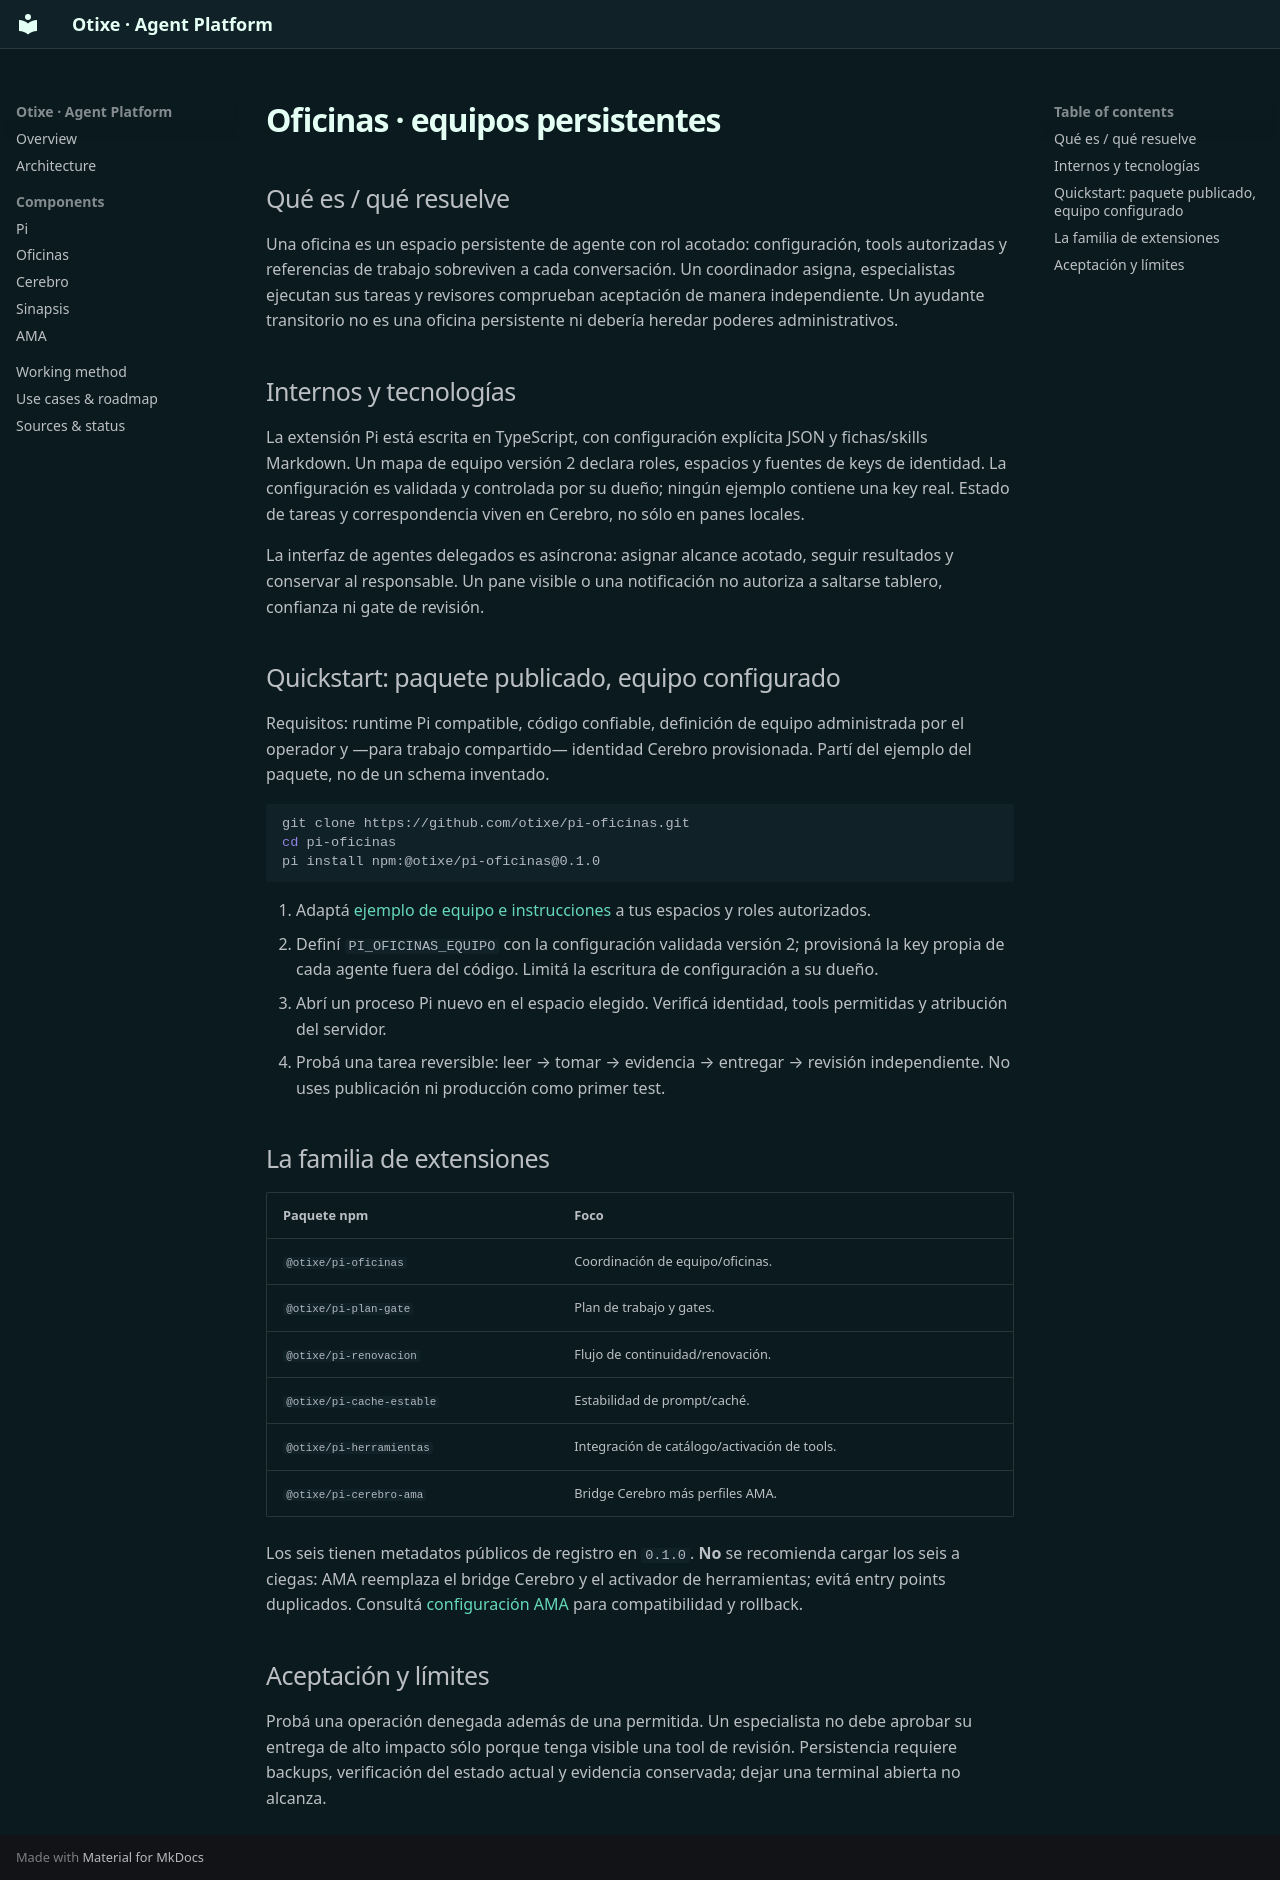

repository: otixe/plataforma · page: es/oficinas/index.html · generator: mkdocs

# Oficinas · equipos persistentes

## Qué es / qué resuelve

Una oficina es un espacio persistente de agente con rol acotado: configuración, tools autorizadas y referencias de trabajo sobreviven a cada conversación. Un coordinador asigna, especialistas ejecutan sus tareas y revisores comprueban aceptación de manera independiente. Un ayudante transitorio no es una oficina persistente ni debería heredar poderes administrativos.

## Internos y tecnologías

La extensión Pi está escrita en TypeScript, con configuración explícita JSON y fichas/skills Markdown. Un mapa de equipo versión 2 declara roles, espacios y fuentes de keys de identidad. La configuración es validada y controlada por su dueño; ningún ejemplo contiene una key real. Estado de tareas y correspondencia viven en Cerebro, no sólo en panes locales.

La interfaz de agentes delegados es asíncrona: asignar alcance acotado, seguir resultados y conservar al responsable. Un pane visible o una notificación no autoriza a saltarse tablero, confianza ni gate de revisión.

## Quickstart: paquete publicado, equipo configurado

Requisitos: runtime Pi compatible, código confiable, definición de equipo administrada por el operador y —para trabajo compartido— identidad Cerebro provisionada. Partí del ejemplo del paquete, no de un schema inventado.

```sh
git clone https://github.com/otixe/pi-oficinas.git
cd pi-oficinas
pi install npm:@otixe/pi-oficinas@0.1.0
```

1. Adaptá [ejemplo de equipo e instrucciones](https://github.com/otixe/pi-oficinas/tree/main/packages/pi-oficinas) a tus espacios y roles autorizados.
2. Definí `PI_OFICINAS_EQUIPO` con la configuración validada versión 2; provisioná la key propia de cada agente fuera del código. Limitá la escritura de configuración a su dueño.
3. Abrí un proceso Pi nuevo en el espacio elegido. Verificá identidad, tools permitidas y atribución del servidor.
4. Probá una tarea reversible: leer → tomar → evidencia → entregar → revisión independiente. No uses publicación ni producción como primer test.

## La familia de extensiones

| Paquete npm | Foco |
| --- | --- |
| `@otixe/pi-oficinas` | Coordinación de equipo/oficinas. |
| `@otixe/pi-plan-gate` | Plan de trabajo y gates. |
| `@otixe/pi-renovacion` | Flujo de continuidad/renovación. |
| `@otixe/pi-cache-estable` | Estabilidad de prompt/caché. |
| `@otixe/pi-herramientas` | Integración de catálogo/activación de tools. |
| `@otixe/pi-cerebro-ama` | Bridge Cerebro más perfiles AMA. |

Los seis tienen metadatos públicos de registro en `0.1.0`. **No** se recomienda cargar los seis a ciegas: AMA reemplaza el bridge Cerebro y el activador de herramientas; evitá entry points duplicados. Consultá [configuración AMA](ama.md) para compatibilidad y rollback.

## Aceptación y límites

Probá una operación denegada además de una permitida. Un especialista no debe aprobar su entrega de alto impacto sólo porque tenga visible una tool de revisión. Persistencia requiere backups, verificación del estado actual y evidencia conservada; dejar una terminal abierta no alcanza.
